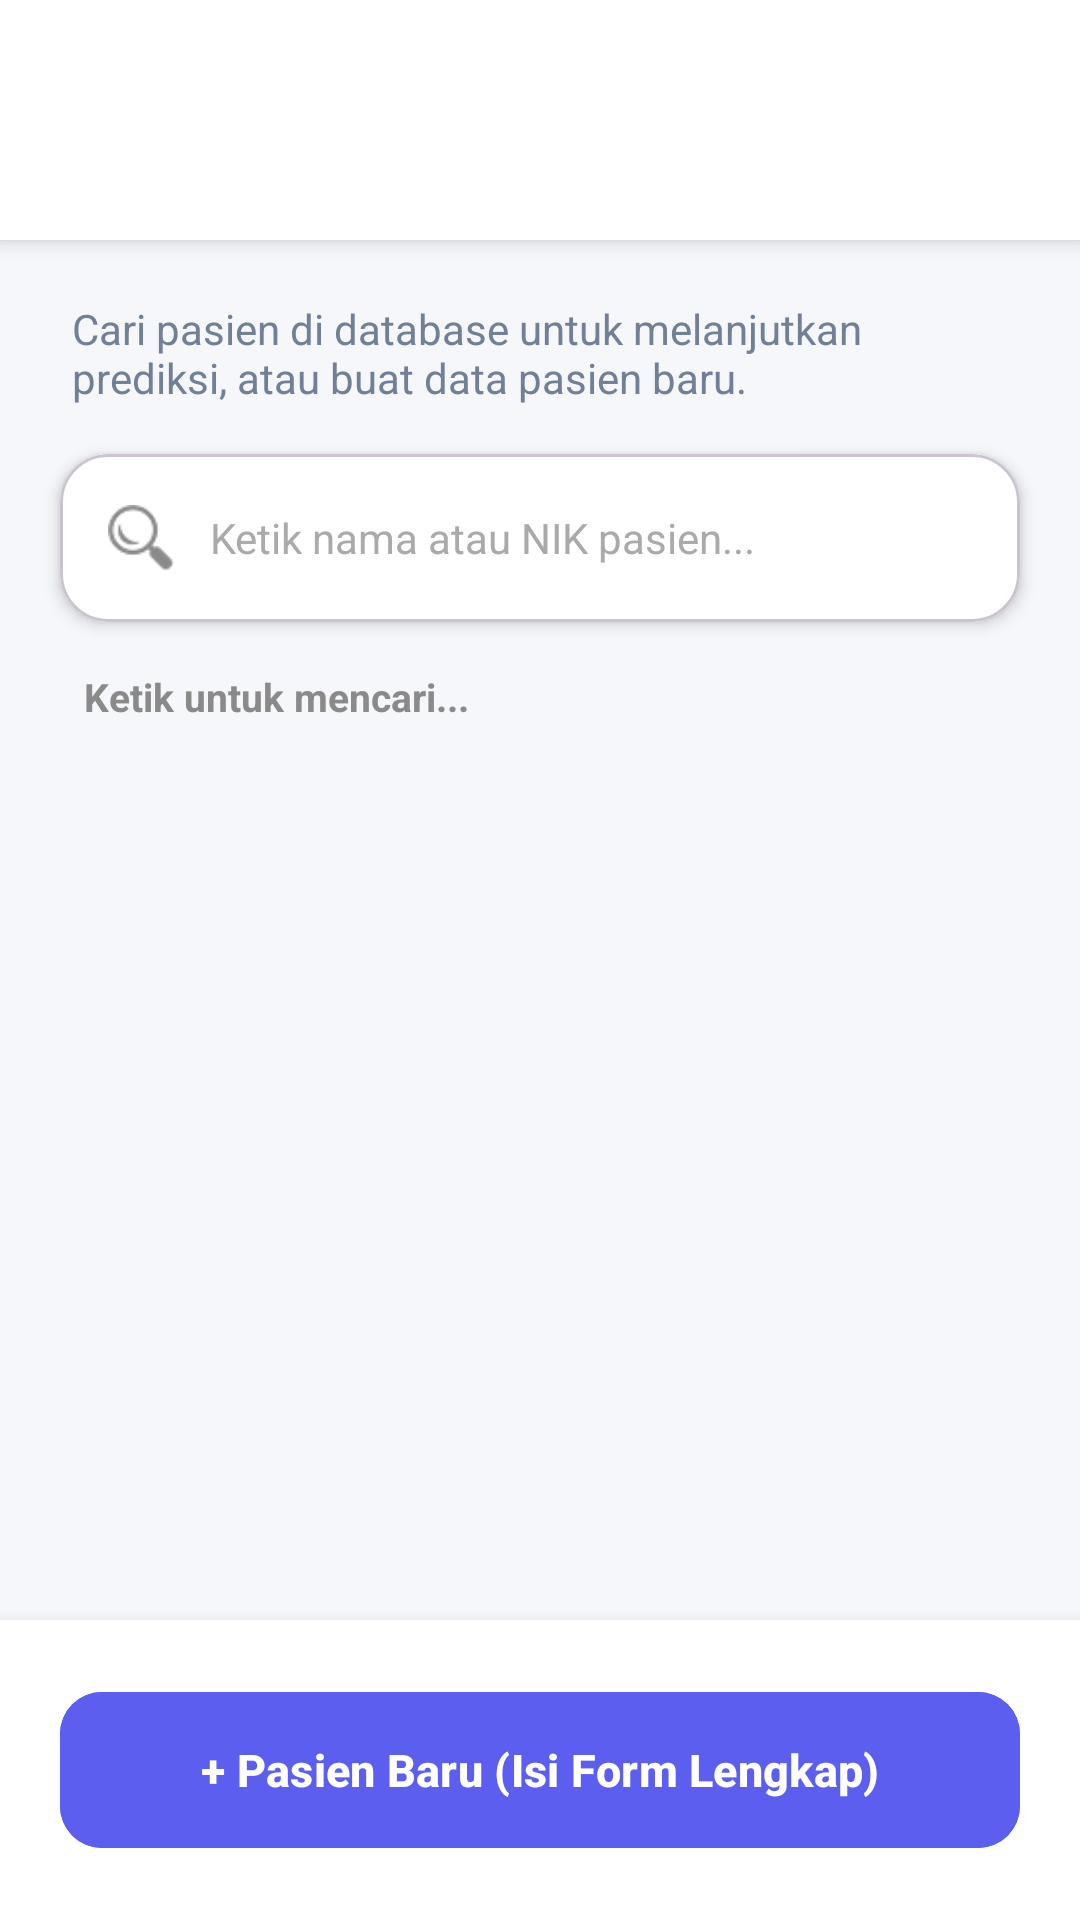

Android layout source for this screen:
<!-- AndroidManifest.xml: application theme Theme.Hsilhackathon -->
<!-- res/layout/activity_patient_search.xml -->
<?xml version="1.0" encoding="utf-8"?>
<androidx.constraintlayout.widget.ConstraintLayout xmlns:android="http://schemas.android.com/apk/res/android"
    xmlns:app="http://schemas.android.com/apk/res-auto"
    xmlns:tools="http://schemas.android.com/tools"
    android:layout_width="match_parent"
    android:layout_height="match_parent"
    android:background="#F5F7FA"
    tools:context=".PatientSearchActivity">

    
    <View
        android:id="@+id/appBarBgSearch"
        android:layout_width="match_parent"
        android:layout_height="80dp"
        android:background="#FFFFFF"
        android:elevation="4dp"
        app:layout_constraintTop_toTopOf="parent" />

    <ImageView
        android:id="@+id/btnBackSearch"
        android:layout_width="24dp"
        android:layout_height="24dp"
        android:layout_marginStart="24dp"
        android:src="@android:drawable/ic_menu_revert"
        app:tint="#2D3748"
        app:layout_constraintBottom_toBottomOf="@id/appBarBgSearch"
        app:layout_constraintStart_toStartOf="parent"
        app:layout_constraintTop_toTopOf="parent" />

    <TextView
        android:layout_width="wrap_content"
        android:layout_height="wrap_content"
        android:text="Cari Pasien"
        android:textColor="#2D3748"
        android:textSize="18sp"
        android:textStyle="bold"
        app:layout_constraintBottom_toBottomOf="@id/appBarBgSearch"
        app:layout_constraintEnd_toEndOf="parent"
        app:layout_constraintStart_toStartOf="parent"
        app:layout_constraintTop_toTopOf="parent" />

    
    <TextView
        android:id="@+id/tvSearchInstruction"
        android:layout_width="match_parent"
        android:layout_height="wrap_content"
        android:layout_marginStart="24dp"
        android:layout_marginTop="20dp"
        android:layout_marginEnd="24dp"
        android:text="Cari pasien di database untuk melanjutkan prediksi, atau buat data pasien baru."
        android:textColor="#718096"
        android:textSize="14sp"
        app:layout_constraintTop_toBottomOf="@id/appBarBgSearch" />

    
    <com.google.android.material.card.MaterialCardView
        android:id="@+id/searchBarCardPre"
        android:layout_width="match_parent"
        android:layout_height="56dp"
        android:layout_marginStart="20dp"
        android:layout_marginTop="16dp"
        android:layout_marginEnd="20dp"
        app:cardBackgroundColor="@android:color/white"
        app:cardCornerRadius="16dp"
        app:cardElevation="3dp"
        app:layout_constraintTop_toBottomOf="@id/tvSearchInstruction">

        <LinearLayout
            android:layout_width="match_parent"
            android:layout_height="match_parent"
            android:gravity="center_vertical"
            android:orientation="horizontal"
            android:paddingStart="16dp"
            android:paddingEnd="16dp">

            <ImageView
                android:layout_width="22dp"
                android:layout_height="22dp"
                android:contentDescription="Search"
                android:src="@drawable/search"
                android:tint="#8A8A8A" />

            <EditText
                android:id="@+id/etSearchPatientPre"
                android:layout_width="0dp"
                android:layout_height="match_parent"
                android:layout_marginStart="12dp"
                android:layout_weight="1"
                android:background="@null"
                android:hint="Ketik nama atau NIK pasien..."
                android:inputType="text"
                android:textColor="#111111"
                android:textColorHint="#AAAAAA"
                android:textSize="14sp" />
        </LinearLayout>
    </com.google.android.material.card.MaterialCardView>

    
    <TextView
        android:id="@+id/tvSearchResultCount"
        android:layout_width="wrap_content"
        android:layout_height="wrap_content"
        android:layout_marginStart="28dp"
        android:layout_marginTop="16dp"
        android:text="Ketik untuk mencari..."
        android:textColor="#8A8A8A"
        android:textSize="13sp"
        android:textStyle="bold"
        app:layout_constraintStart_toStartOf="parent"
        app:layout_constraintTop_toBottomOf="@id/searchBarCardPre" />

    
    <androidx.recyclerview.widget.RecyclerView
        android:id="@+id/rvSearchResults"
        android:layout_width="match_parent"
        android:layout_height="0dp"
        android:layout_marginTop="12dp"
        android:clipToPadding="false"
        android:paddingBottom="16dp"
        app:layout_constraintBottom_toTopOf="@id/btnAddNewPatientContainer"
        app:layout_constraintTop_toBottomOf="@id/tvSearchResultCount" />

    
    <LinearLayout
        android:id="@+id/noResultState"
        android:layout_width="match_parent"
        android:layout_height="0dp"
        android:gravity="center"
        android:orientation="vertical"
        android:visibility="gone"
        app:layout_constraintBottom_toTopOf="@id/btnAddNewPatientContainer"
        app:layout_constraintTop_toBottomOf="@id/tvSearchResultCount">

        <ImageView
            android:layout_width="64dp"
            android:layout_height="64dp"
            android:alpha="0.4"
            android:contentDescription="No result"
            android:src="@drawable/search"
            android:tint="#8A8A8A" />

        <TextView
            android:id="@+id/tvNoResultMessage"
            android:layout_width="wrap_content"
            android:layout_height="wrap_content"
            android:layout_marginTop="12dp"
            android:text="Pasien tidak ditemukan"
            android:textColor="#8A8A8A"
            android:textSize="15sp" />

        <TextView
            android:layout_width="wrap_content"
            android:layout_height="wrap_content"
            android:layout_marginTop="6dp"
            android:text="Buat data pasien baru di bawah"
            android:textColor="#AAAAAA"
            android:textSize="13sp" />
    </LinearLayout>

    
    <FrameLayout
        android:id="@+id/btnAddNewPatientContainer"
        android:layout_width="match_parent"
        android:layout_height="wrap_content"
        android:background="#FFFFFF"
        android:elevation="8dp"
        android:padding="20dp"
        app:layout_constraintBottom_toBottomOf="parent">

        <com.google.android.material.button.MaterialButton
            android:id="@+id/btnAddNewPatient"
            android:layout_width="match_parent"
            android:layout_height="60dp"
            android:backgroundTint="#5C5EF0"
            android:text="+ Pasien Baru (Isi Form Lengkap)"
            android:textAllCaps="false"
            android:textColor="@android:color/white"
            android:textSize="15sp"
            android:textStyle="bold"
            app:cornerRadius="14dp" />
    </FrameLayout>

</androidx.constraintlayout.widget.ConstraintLayout>
<!-- resources referenced by this layout -->
<resources>
  <!-- drawable search: png bitmap (drawable, 1737 bytes) -->
  <style name="Theme.Hsilhackathon" parent="Theme.Material3.DayNight.NoActionBar">
          
          <item name="colorPrimary">@color/purple_500</item>
          <item name="colorPrimaryVariant">@color/purple_700</item>
          <item name="colorOnPrimary">@color/white</item>
          
          <item name="colorSecondary">@color/teal_200</item>
          <item name="colorSecondaryVariant">@color/teal_700</item>
          <item name="colorOnSecondary">@color/black</item>
          
          <item name="android:statusBarColor">?attr/colorPrimaryVariant</item>
          
      </style>
  <!-- not gathered from this repository: default colours our renderer supplied (Android Studio template values) -->
  <color name="purple_500">#FF6200EE</color>
  <color name="purple_700">#FF3700B3</color>
  <color name="teal_200">#FF03DAC5</color>
  <color name="teal_700">#FF018786</color>
  <color name="black">#FF000000</color>
  <color name="white">#FFFFFFFF</color>
</resources>
